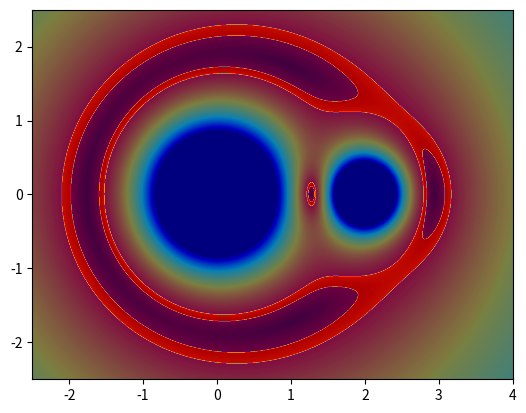

Recreate this plot in Python. (Note: this script raises an exception after producing the figure.)
import numpy as np
from numpy import ma
import matplotlib.pyplot as plt
import matplotlib.patches as mp
from matplotlib.collections import PatchCollection

m_s = 4
m_e = 1
x_s, y_s = 0, 0
x_e, y_e = 2, 0
x_c, y_c = (m_s*x_s+m_e*x_e)/(m_s+m_e), (m_s*y_s+m_e*y_e)/(m_s+m_e)
gamma = 1.0

x = np.linspace(-2.5, 4, 1000)
y = np.linspace(-2.5, 2.5, 1000)
X, Y = np.meshgrid(x, y)

Omega = np.sqrt(gamma*((m_s+m_e)/(((x_s-x_e)**2+(y_s-y_e)**2)**(3/2))))

def f(X, Y):
    global x_s, y_s, m_s, x_e, y_e, m_e, x_c, y_c, Omega
    U = Omega**2*(X-x_c) - gamma*m_s*((X-x_s)/(((X-x_s)**2+(Y-y_s)**2)**(3/2))) \
        - gamma*m_e*((X-x_e)/(((X-x_e)**2+(Y-y_e)**2)**(3/2)))
    V = Omega**2*(Y-y_c) - gamma*m_s*((Y-y_s)/(((X-x_s)**2+(Y-y_s)**2)**(3/2))) \
        - gamma*m_e*((Y-y_e)/(((X-x_e)**2+(Y-y_e)**2)**(3/2)))
    return U, V

U, V = f(X, Y)

def findZero(i1, i2, f, I=50):
    rn = i1
    rp = i2
    for i in range(I):
        ra = np.array(rn) - np.array(f(*rn))*((np.array(rn)-np.array(rp))/(np.array(f(*rn))-np.array(f(*rp))))
        rp = rn
        rn = ra
    return rn

#U = gamma*( -(m_s/((X**2+Y**2)**(3/2)))*X - (m_e/(((X-d)**2+Y**2)**(3/2)))*(X-d) )
#V = gamma*( -(m_s/((X**2+Y**2)**(3/2)))*Y - (m_e/(((X-d)**2+Y**2)**(3/2)))*Y )

G_e = m_s/(((x_s-x_e)**2+(y_s+y_e)**2)**(3/2))
D = 0.1

A = np.sqrt(U**2+V**2)
#print(np.max(A))
sel = np.logical_and(A <= (G_e+D), A >= (G_e-D))
#print(np.sum(sel))

fig, ax = plt.subplots()

def limit(x, l=5):
    x[x > l] = l
    x[x < -l] = -l
    return x

def limit2d(x, y, l=5):
    m = np.hypot(x, y) > l
    x[m] = (x[m]/np.hypot(x[m], y[m]))*l
    y[m] = (y[m]/np.hypot(x[m], y[m]))*l
    return x, y

U, V = limit2d(U, V)
A = limit(A)

xmin, xmax, ymin, ymax = np.amin(x), np.amax(x), np.amin(y), np.amax(y)
extent = xmin, xmax, ymin, ymax

plt.imshow(5-A, cmap=plt.cm.jet, alpha=1, extent=extent)
#plt.colorbar()

plt.imshow(sel, cmap=plt.cm.jet, alpha=0.5, extent=extent)
#plt.colorbar()

stx = x.shape[0]/10
sty = y.shape[0]/10
Q = plt.quiver(X[::stx, ::sty], Y[::stx, ::sty], U[::stx, ::sty], V[::stx, ::sty],
               scale=100, width=.002,linewidth=1)

patches = []
colors = []
Sun = mp.Circle((x_s,y_s), 0.1, ec='none')
patches.append(Sun)
colors.append('#FFFF00')
Earth = mp.Circle((x_e,y_e), 0.1, ec='none')
patches.append(Earth)
colors.append('#0000FF')

p = [(0,0)] #make set
initial = [
    [[1, 1], [0.5, 0.5]],
    [[-1, -1], [-0.5, -0.5]],
]
for i1, i2 in initial:
    pn = findZero(np.array(i1), np.array(i2), f)
    print(pn)
    L = mp.Circle((pn[0], pn[1]), 0.1, ec='none')
    patches.append(L)
    colors.append('#FFFFFF')

collection = PatchCollection(patches, facecolors=colors)
ax.add_collection(collection)

plt.axis('off')
plt.savefig("lagrangePoints.png")
plt.axis('on')
plt.show()